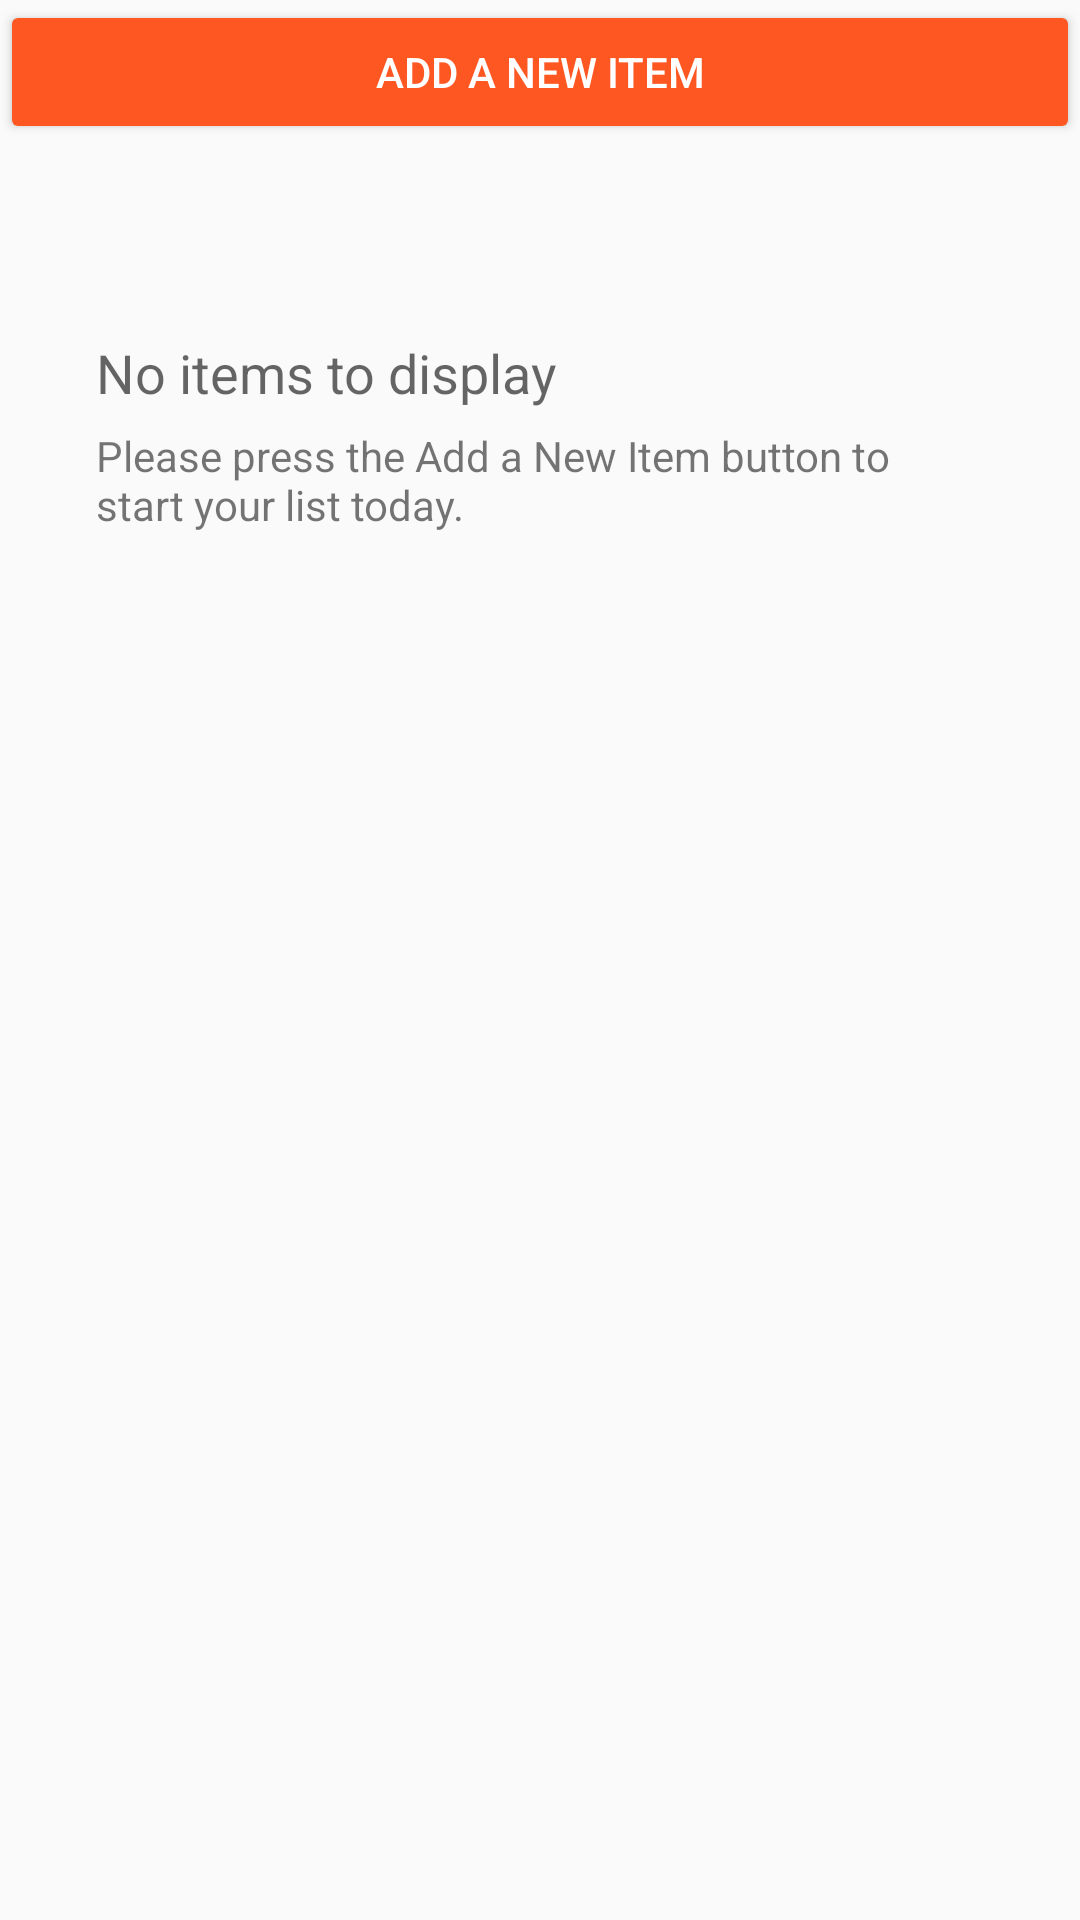

The Android layout XML behind this screen, and the referenced resources:
<!-- AndroidManifest.xml: application theme AppTheme -->
<!-- res/layout/activity_catalog.xml -->
<?xml version="1.0" encoding="utf-8"?>
<LinearLayout
    xmlns:android="http://schemas.android.com/apk/res/android"
    xmlns:app="http://schemas.android.com/apk/res-auto"
    xmlns:tools="http://schemas.android.com/tools"
    android:layout_width="match_parent"
    android:layout_height="match_parent"
    android:orientation="vertical"
    tools:context="com.example.garageitem.CatalogActivity">

    <Button
        android:id="@+id/add_item_button"
        android:text="@string/add_item_button"
        style="@style/ButtonStyleCatalog"
        android:layout_width="match_parent"
        android:layout_height="wrap_content" />

    <ListView
        android:id="@+id/list"
        android:layout_width="match_parent"
        android:layout_height="wrap_content"
        android:padding="@dimen/activity_margin"/>

    
    <RelativeLayout
        android:id="@+id/empty_view"
        android:layout_width="wrap_content"
        android:layout_height="wrap_content"
        android:padding="@dimen/activity_margin_thick"
        android:layout_centerInParent="true">
        
        <TextView
            android:id="@+id/empty_title_text"
            android:text="@string/empty_view_title_text"
            android:fontFamily="sans-serif"
            android:textAppearance="?android:textAppearanceMedium"
            android:layout_width="wrap_content"
            android:layout_height="wrap_content" />

        <TextView
            android:text="@string/empty_view_subtitle_text"
            android:layout_below="@id/empty_title_text"
            android:paddingTop="@dimen/list_item_marginTop"
            android:layout_width="wrap_content"
            android:layout_height="wrap_content" />

    </RelativeLayout>

</LinearLayout>
<!-- resources referenced by this layout -->
<resources>
  <dimen name="activity_margin">16dp</dimen>
  <dimen name="activity_margin_thick">32dp</dimen>
  <dimen name="list_item_marginTop">6dp</dimen>
  <string name="add_item_button">Add a New Item</string>
  <string name="empty_view_subtitle_text">Please press the Add a New Item button to start your list today.</string>
  <string name="empty_view_title_text">No items to display</string>
  <style name="ButtonStyleCatalog">
          <item name="android:backgroundTint" tools:targetApi="lollipop">@color/addItemButton</item>
          <item name="android:textColor">@color/addItemButtonTextColor</item>
          <item name="android:layout_height">wrap_content</item>
          <item name="android:layout_width">match_parent</item>
      </style>
  <style name="AppTheme" parent="Theme.AppCompat.Light.DarkActionBar">
          
          <item name="colorPrimary">@color/colorPrimary</item>
          <item name="colorPrimaryDark">@color/colorPrimaryDark</item>
          <item name="colorAccent">@color/colorAccent</item>
      </style>
  <color name="addItemButton">#FF5722</color>
  <color name="addItemButtonTextColor">#FFFFFF</color>
  <color name="colorPrimary">#009688</color>
  <color name="colorPrimaryDark">#004D40</color>
  <color name="colorAccent">#80CBC4</color>
</resources>
